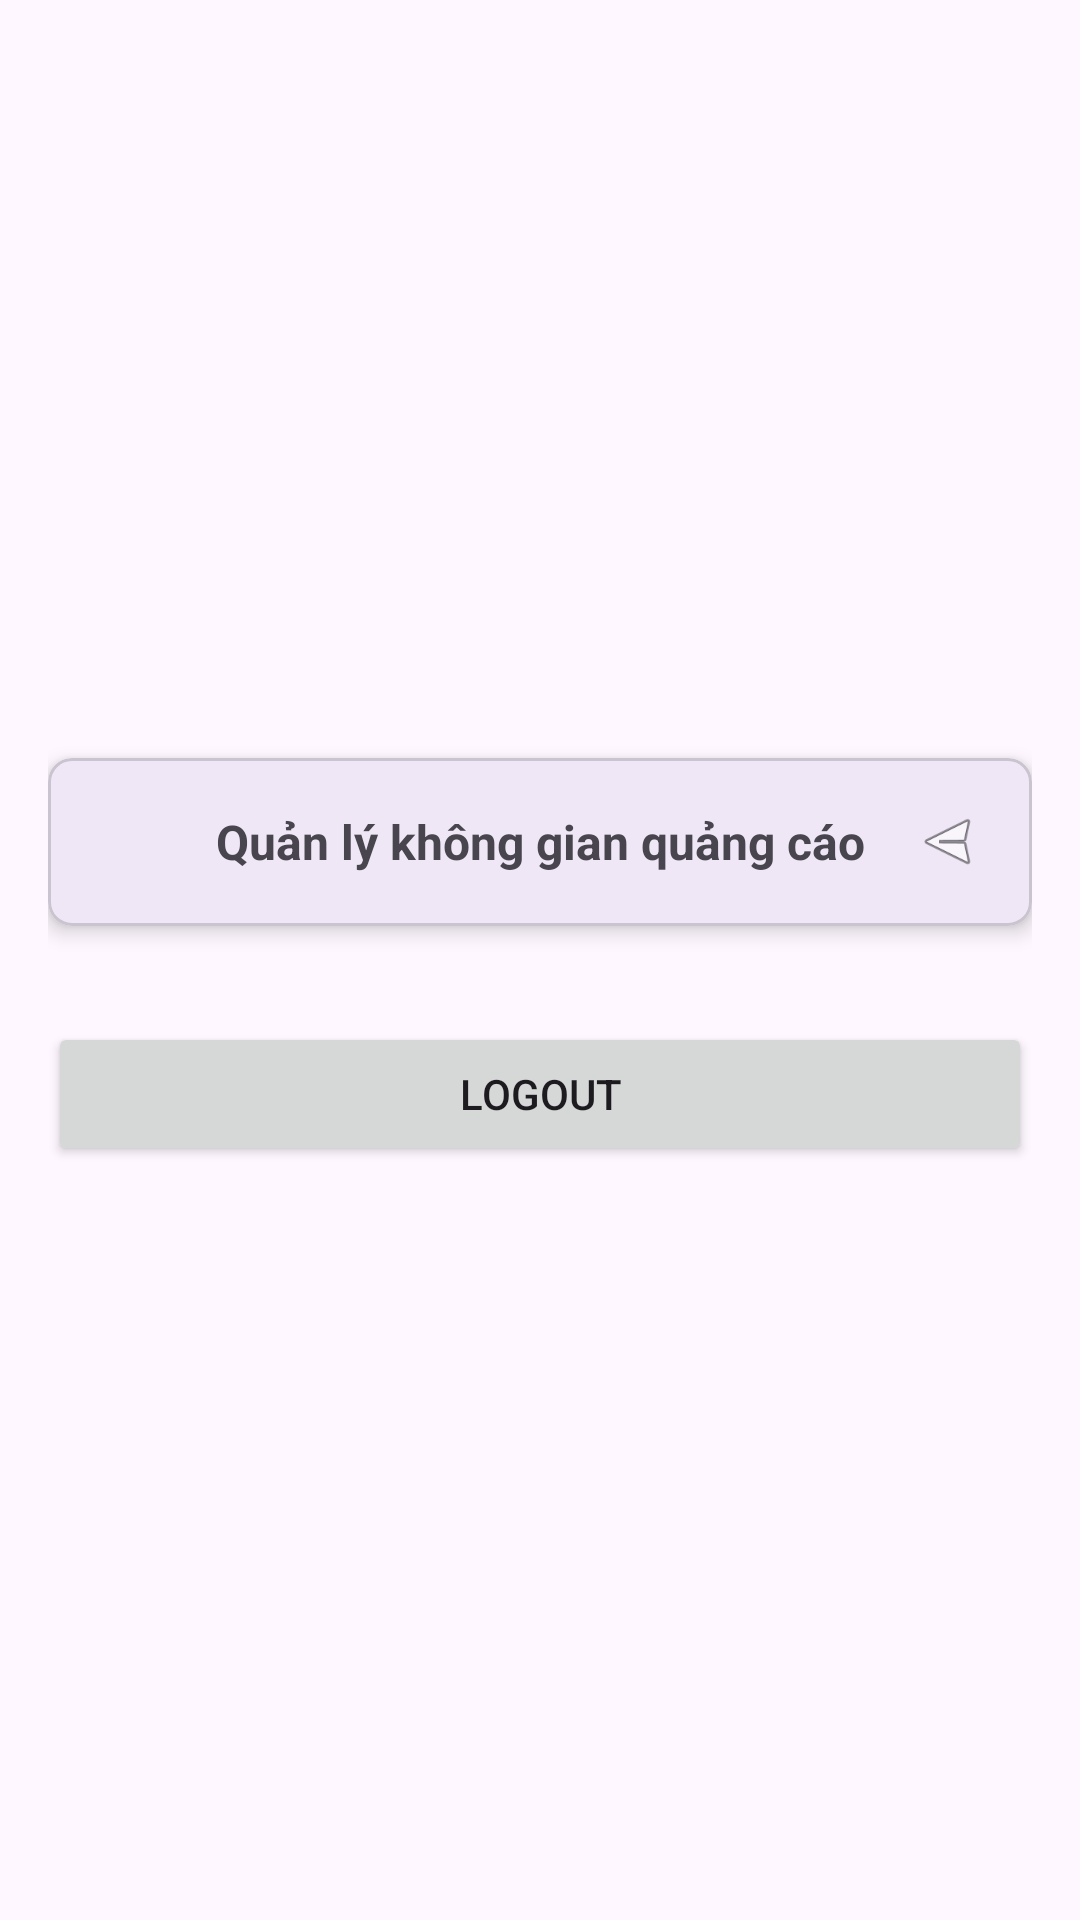

Write the Android layout XML for this screen, with the resource values it uses.
<!-- AndroidManifest.xml: application theme Theme.PanelWay -->
<!-- res/layout/fragment_profile.xml -->
<?xml version="1.0" encoding="utf-8"?>
<androidx.constraintlayout.widget.ConstraintLayout xmlns:android="http://schemas.android.com/apk/res/android"
    xmlns:app="http://schemas.android.com/apk/res-auto"
    xmlns:tools="http://schemas.android.com/tools"
    android:layout_width="match_parent"
    android:layout_height="match_parent"
    android:padding="16dp">

    <ImageView
        android:id="@+id/profileImage"
        android:layout_width="100dp"
        android:layout_height="100dp"
        android:layout_marginTop="32dp"
        android:src="@drawable/ic_person"
        app:layout_constraintEnd_toEndOf="parent"
        app:layout_constraintStart_toStartOf="parent"
        app:layout_constraintTop_toTopOf="parent" />

    <TextView
        android:id="@+id/userNameText"
        android:layout_width="wrap_content"
        android:layout_height="wrap_content"
        android:layout_marginTop="16dp"
        android:textSize="20sp"
        android:textStyle="bold"
        app:layout_constraintEnd_toEndOf="parent"
        app:layout_constraintStart_toStartOf="parent"
        app:layout_constraintTop_toBottomOf="@id/profileImage"
        tools:text="John Doe" />

    <TextView
        android:id="@+id/userRoleText"
        android:layout_width="wrap_content"
        android:layout_height="wrap_content"
        android:layout_marginTop="8dp"
        android:textSize="16sp"
        app:layout_constraintEnd_toEndOf="parent"
        app:layout_constraintStart_toStartOf="parent"
        app:layout_constraintTop_toBottomOf="@id/userNameText"
        tools:text="Space Provider" />

    
    <com.google.android.material.card.MaterialCardView
        android:id="@+id/manageAdSpacesCard"
        android:layout_width="match_parent"
        android:layout_height="wrap_content"
        android:layout_marginTop="32dp"
        app:cardCornerRadius="8dp"
        app:cardElevation="4dp"
        app:layout_constraintTop_toBottomOf="@id/userRoleText">

        <LinearLayout
            android:layout_width="match_parent"
            android:layout_height="wrap_content"
            android:orientation="horizontal"
            android:padding="16dp"
            android:gravity="center_vertical">

            <ImageView
                android:layout_width="24dp"
                android:layout_height="24dp"
                android:src="@drawable/ic_edit" />

            <TextView
                android:layout_width="0dp"
                android:layout_height="wrap_content"
                android:layout_weight="1"
                android:text="Quản lý không gian quảng cáo"
                android:textSize="16sp"
                android:textStyle="bold"
                android:layout_marginStart="16dp" />

            <ImageView
                android:layout_width="24dp"
                android:layout_height="24dp"
                android:src="@android:drawable/ic_menu_send"
                android:rotation="180" />
        </LinearLayout>
    </com.google.android.material.card.MaterialCardView>

    <Button
        android:id="@+id/logoutButton"
        android:layout_width="match_parent"
        android:layout_height="wrap_content"
        android:layout_marginTop="32dp"
        android:text="Logout"
        app:layout_constraintTop_toBottomOf="@id/manageAdSpacesCard" />

</androidx.constraintlayout.widget.ConstraintLayout>
<!-- resources referenced by this layout -->
<resources>
  <style name="Theme.PanelWay" parent="Base.Theme.PanelWay" />
  <style name="Base.Theme.PanelWay" parent="Theme.Material3.DayNight.NoActionBar">
          
          
      </style>
</resources>
